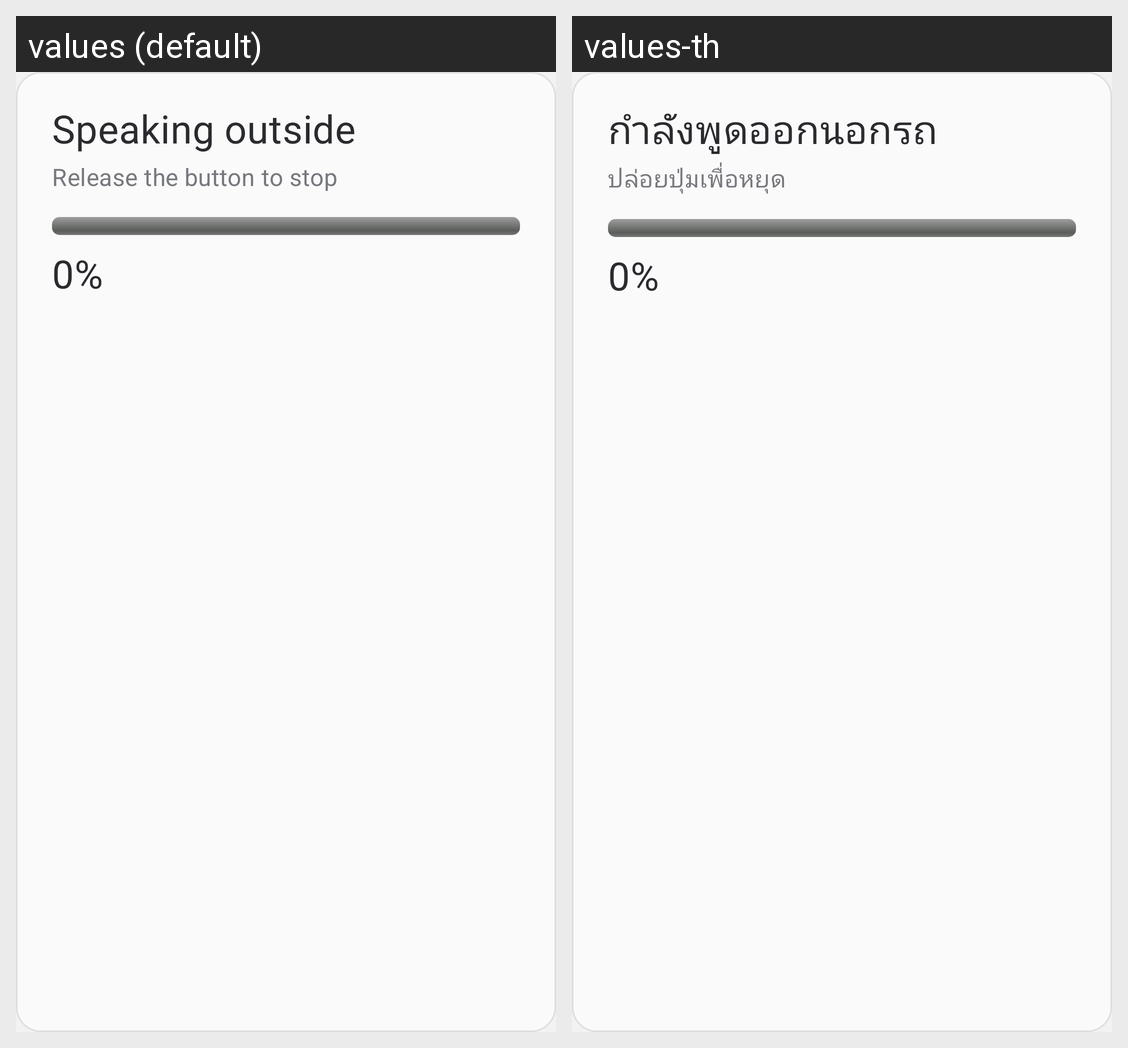

Here is an Android app screen in its default locale and in the app's own translations. Write out the translated-string differences for the strings that appear on this screen.
Android screen res/layout/overlay_megaphone.xml rendered under 2 locales, left to right: values (default), values-th. Device: Nexus 5 (rendered at 1080×1920; each locale shown at half size, 540×960, under a caption strip naming it); theme Theme.Cam.
Strings drawn on this screen, with the default value and each locale's value (text and hints the layout hard-codes, and strings that could not be matched under every locale, appear in the picture but are not listed):

megaphone_speaking
  values: Speaking outside
  values-th: กำลังพูดออกนอกรถ

megaphone_release
  values: Release the button to stop
  values-th: ปล่อยปุ่มเพื่อหยุด

megaphone_level_idle
  values: 0%
  values-th: 0%
